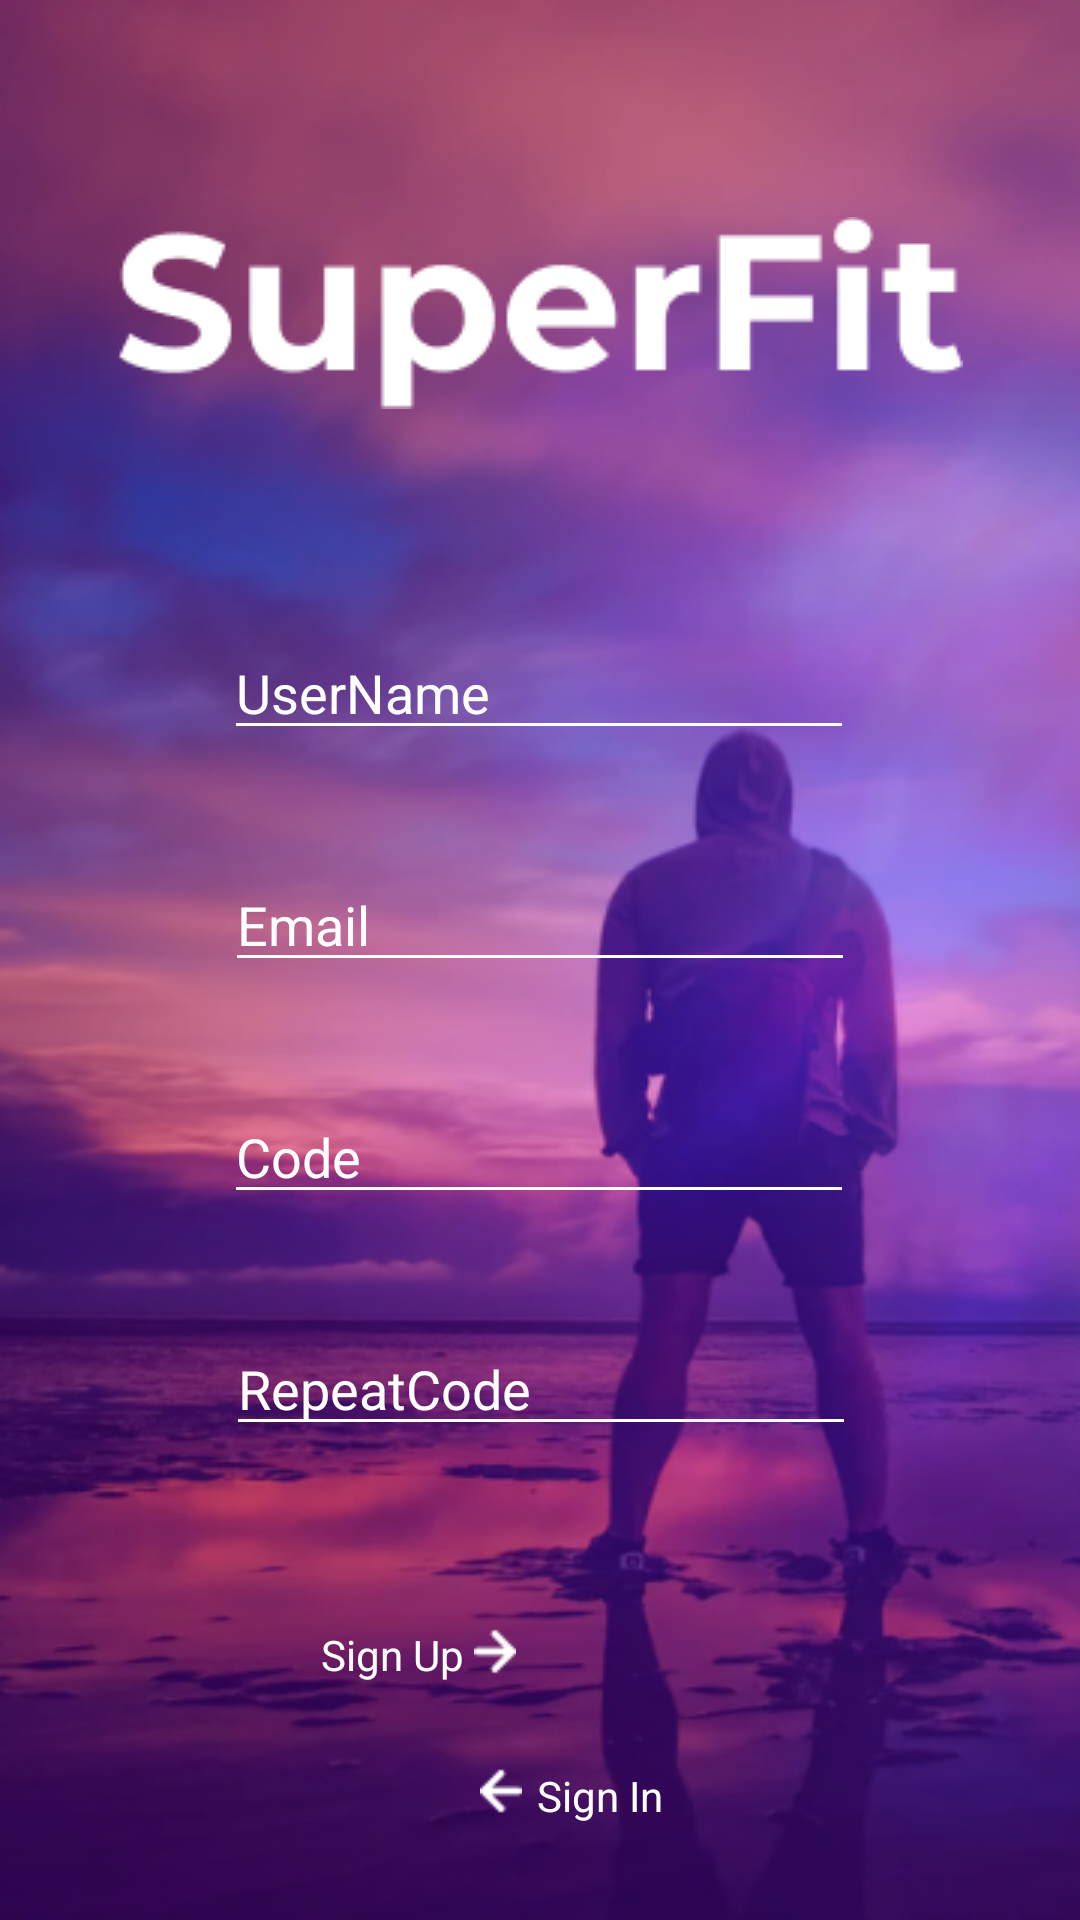

Reconstruct the res/layout file that produces this screen, plus the resources it refers to.
<!-- AndroidManifest.xml: application theme Theme.Design.NoActionBar -->
<!-- res/layout/registration.xml -->
<?xml version="1.0" encoding="utf-8"?>
<androidx.constraintlayout.widget.ConstraintLayout xmlns:android="http://schemas.android.com/apk/res/android"
    xmlns:app="http://schemas.android.com/apk/res-auto"
    xmlns:tools="http://schemas.android.com/tools"
    android:layout_width="match_parent"
    android:layout_height="match_parent"
    android:background="@drawable/image_3">

    <ImageView
        android:id="@+id/imageView6"
        android:layout_width="wrap_content"
        android:layout_height="wrap_content"
        app:layout_constraintBottom_toTopOf="@+id/editTextTextPersonName2"
        app:layout_constraintEnd_toEndOf="parent"
        app:layout_constraintStart_toStartOf="parent"
        app:layout_constraintTop_toTopOf="parent"
        app:srcCompat="@drawable/superfit" />

    <EditText
        android:id="@+id/editTextTextPersonName2"
        android:layout_width="wrap_content"
        android:layout_height="wrap_content"
        android:layout_marginBottom="36dp"
        android:backgroundTint="#FFFFFF"
        android:ems="10"
        android:hint="UserName"
        android:inputType="textPersonName"
        android:textColorHighlight="#FFFFFF"
        android:textColorHint="#FFFFFF"
        app:layout_constraintBottom_toTopOf="@+id/editTextTextEmailAddress"
        app:layout_constraintEnd_toEndOf="parent"
        app:layout_constraintHorizontal_bias="0.497"
        app:layout_constraintStart_toStartOf="parent" />

    <EditText
        android:id="@+id/editTextTextEmailAddress"
        android:layout_width="wrap_content"
        android:layout_height="wrap_content"
        android:layout_marginBottom="36dp"
        android:backgroundTint="#FFFFFF"
        android:ems="10"
        android:hint="Email"
        android:inputType="textEmailAddress"
        android:textColorHighlight="#FFFFFF"
        android:textColorHint="#FFFFFF"
        app:layout_constraintBottom_toTopOf="@+id/editTextNumberPassword"
        app:layout_constraintEnd_toEndOf="parent"
        app:layout_constraintStart_toStartOf="parent" />

    <EditText
        android:id="@+id/editTextNumberPassword"
        android:layout_width="wrap_content"
        android:layout_height="wrap_content"
        android:layout_marginBottom="36dp"
        android:backgroundTint="#FFFFFF"
        android:ems="10"
        android:hint="Code"
        android:inputType="numberPassword"
        android:textColorHighlight="#FFFFFF"
        android:textColorHint="#FFFFFF"
        app:layout_constraintBottom_toTopOf="@+id/editTextNumberPassword2"
        app:layout_constraintEnd_toEndOf="parent"
        app:layout_constraintHorizontal_bias="0.497"
        app:layout_constraintStart_toStartOf="parent" />

    <EditText
        android:id="@+id/editTextNumberPassword2"
        android:layout_width="wrap_content"
        android:layout_height="wrap_content"
        android:layout_marginBottom="60dp"
        android:backgroundTint="#FFFFFF"
        android:ems="10"
        android:hint="RepeatCode"
        android:inputType="numberPassword"
        android:textColorHighlight="#FFFFFF"
        android:textColorHint="#FFFFFF"
        app:layout_constraintBottom_toTopOf="@+id/textView20"
        app:layout_constraintEnd_toEndOf="parent"
        app:layout_constraintHorizontal_bias="0.502"
        app:layout_constraintStart_toStartOf="parent" />

    <TextView
        android:id="@+id/textView20"
        android:layout_width="wrap_content"
        android:layout_height="wrap_content"
        android:layout_marginBottom="28dp"
        android:text="Sign Up"
        android:textColor="#FFFFFF"
        app:layout_constraintBottom_toTopOf="@+id/textView21"
        app:layout_constraintEnd_toStartOf="@+id/imageView7"
        app:layout_constraintHorizontal_bias="0.969"
        app:layout_constraintStart_toStartOf="parent" />

    <ImageView
        android:id="@+id/imageView7"
        android:layout_width="14dp"
        android:layout_height="21dp"
        android:layout_marginEnd="188dp"
        android:layout_marginBottom="28dp"
        app:layout_constraintBottom_toTopOf="@+id/textView21"
        app:layout_constraintEnd_toEndOf="parent"
        app:srcCompat="@drawable/vector" />

    <TextView
        android:id="@+id/textView21"
        android:layout_width="wrap_content"
        android:layout_height="wrap_content"
        android:layout_marginBottom="32dp"
        android:text="Sign In"
        android:textColor="#FFFFFF"
        app:layout_constraintBottom_toBottomOf="parent"
        app:layout_constraintEnd_toEndOf="parent"
        app:layout_constraintHorizontal_bias="0.035"
        app:layout_constraintStart_toEndOf="@+id/imageView8" />

    <ImageView
        android:id="@+id/imageView8"
        android:layout_width="14dp"
        android:layout_height="16dp"
        android:layout_marginStart="160dp"
        android:layout_marginTop="28dp"
        app:layout_constraintStart_toStartOf="parent"
        app:layout_constraintTop_toBottomOf="@+id/textView20"
        app:srcCompat="@drawable/vectorleftleft" />

</androidx.constraintlayout.widget.ConstraintLayout>
<!-- resources referenced by this layout -->
<resources>
  <!-- drawable image_3: png bitmap (drawable, 234530 bytes) -->
  <!-- drawable superfit: png bitmap (drawable, 2746 bytes) -->
  <!-- drawable vector: png bitmap (drawable, 216 bytes) -->
  <!-- drawable vectorleftleft: png bitmap (drawable, 213 bytes) -->
</resources>
